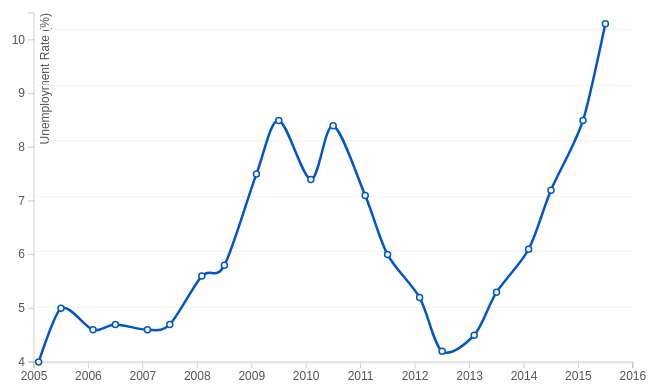
D3 v3 page, settled after 360 driven frames (6 s of simulated time); the page loaded 1 data file(s).



			var jOuterW = $('.ChartBox').width();

			var margin = {top:20, right:30, bottom:30, left:40},
			    width = jOuterW - margin.left - margin.right,
			    height = 400 - margin.top - margin.bottom;

			    console.log('width1: '+width)

			// Adjust parsing of data to properly show tooltip
			var parseDate = d3.time.format("%b %Y").parse,
			    bisectDate = d3.bisector(function(d) { return d.date; }).left,
			    formatValue = d3.format(",.1f"),
			    formatCurrency = function(d) { return formatValue(d) + "%"; };

			var x = d3.time.scale()
			    .range([0, width])
			    .nice(d3.time.year);

			var y = d3.scale.linear()
			    .range([height, 0])
			    .nice();

			var xAxis = d3.svg.axis()
			    .scale(x)
			    .orient("bottom")

			var yAxis = d3.svg.axis()
			    .scale(y)
			    .orient("left")
			    .ticks(5);

			var line = d3.svg.line()
				.interpolate('cardinal')
			    .x(function(d) { return x(d.date); })
			    .y(function(d) { return y(d.rate); });

			var svg = d3.select(".ChartBox").append("svg")
			    .attr("width", width + margin.left + margin.right)
			    .attr("height", height + margin.top + margin.bottom)
			  	.append("g")
			    .attr("transform", "translate(" + margin.left + "," + margin.top + ")")
			    

			d3.csv("data3.csv", function(error, data) {
			  if (error) throw error;

			  data.forEach(function(d) {
			    d.date = parseDate(d.date);
			    d.rate = +d.rate;
			  });

			  x.domain(d3.extent(data, function(d) { return d.date; }));
			  y.domain(d3.extent(data, function(d) { return d.rate; }));

			  svg.append("g")
			      .attr("class", "x axis")
			      .attr("transform", "translate(0," + height + ")")
			      .call(xAxis);

			  svg.append("g")
			      .attr("class", "y axis")
			      .call(yAxis)
			    .append("text")
			      .attr("transform", "rotate(-90)")
			      .attr("y", 6)
			      .attr("dy", ".71em")
			      .style("text-anchor", "end")
			      .text("Unemployment Rate (%)");

			  	var xAxisGrid = d3.svg.axis()
			  		.scale(x)
			  		.orient('bottom')
			  		.tickSize(-height,0)
			  		.tickFormat('')
			  		.ticks(0)

				var yAxisGrid = d3.svg.axis()
					.scale(y)
					.orient('left')
					.tickSize(-width,0)
					.tickFormat('')
					.ticks(5)

			 	// Draw the x Grid lines
			    svg.append("g")
			        .attr("class", "x Grid")
			        .attr("transform", "translate(0," + height + ")")
			        .call(xAxisGrid)
			        
			    // Draw the y Grid lines
			    svg.append("g")            
			        .attr("class", "y Grid")
			        .call(yAxisGrid)

			  // Start Animation 
			    var path = svg.append("path")
			        .datum(data)
			        .attr("class", "line")
			        .attr("d", line);

			    // Variable to Hold Total Length
			    var totalLength = path.node().getTotalLength();

			    // Set Properties of Dash Array and Dash Offset and initiate Transition
			    path
			      .attr("stroke-dasharray", totalLength)
			      .attr("stroke-dashoffset", totalLength)
			     .transition() // Call Transition Method
			      .duration(1500) // Set Duration timing (ms)
			      .ease("linear") // Set Easing option
			      .attr("stroke-dashoffset", 0) // Set final value of dash-offset for transition
			      .style('display','block')
			      .each('end',end);


			      // Define the div for the tooltip
				  var div = d3.select("body").append("div")	
				    .attr("class", "tooltip")				
				    .style("opacity", 0);

			      function end(){

			      	// Add the scatterplot
					svg.append("g")
					.attr('class','CircleG')
			    	.selectAll("dot")
			        .data(data)			
			    		.enter().append("circle")		
				        .attr("r", 3)		
				        .attr("cx", function(d) { return x(d.date); })		 
				        .attr("cy", function(d) { return y(d.rate); })
				        .on("mousemove", function(d) {

				            div.transition()		
				                .duration(300)	
				                .style("opacity", 1);		
				            div.html("<span class='Text'>Currency Rate:</span> "+formatCurrency(d.rate));

				            var xPos = d3.event.clientX,
				        		yPos = d3.event.clientY,
				        		tooltipH = $('.tooltip').innerHeight(),
				        		tooltipW = $('.tooltip').innerWidth(),
				        		BoxH = $('.ChartBox').innerHeight(),
				        		BoxW = $('.ChartBox').innerWidth(),
				        		offsetT = $('.ChartBox').offset().top,
				        		offsetL = $('.ChartBox').offset().left;

				        	div.style("left", ( xPos - (tooltipW/2) ) + "px")		
				                .style("top", ( yPos - (tooltipH + 15) ) + "px");
				            $('.tooltip').removeClass('top left right');

				            if((yPos-offsetT) < (tooltipH + 15)){
				        		$('.tooltip').addClass('top');
				        		div.style("top", ( yPos + 20 ) + "px")
				        	}
				        	if(((offsetL+BoxW) - xPos) < tooltipW){
				        		$('.tooltip').addClass('right');
				        		div.style("left", ( xPos - (tooltipW - 25) ) + "px");
				        	}
				        	if((xPos-offsetL) < tooltipW){
				        		$('.tooltip').addClass('left');
				        		div.style("left", ( xPos - 20 ) + "px")		
				                	.style("top", ( yPos - (tooltipH + 15) ) + "px");
				        	}

				            })					
				        .on("mouseout", function(d) {		
				            div.transition()		
				                .duration(500)		
				                .style("opacity", 0);	
				        });

			      }


		      d3.select(window).on('resize', resize); 

			  function resize() {


			  	var jOuterW = $('.ChartBox').width();
			    var width = jOuterW - margin.left - margin.right,
			    	height = parseInt(d3.select("svg").style("height")) - margin.top - margin.bottom;

			    	console.log('width2: '+width)
			    	console.log('height1: '+height)

			   	if(jOuterW <= 414){
			   		d3.select('svg').attr('height',300);
				  	height = parseInt(d3.select('svg').style('height')) - margin.top - margin.bottom;

				  	xAxis.ticks(Math.max(width/50));
  					yAxis.ticks(Math.max(height/50));
			  	}

			  	console.log('height2: '+height)

			    /* Update the range of the scale with new width/height */
			    x.range([0, width]).nice(d3.time.year);
			    y.range([height, 0]).nice();

			    /* Update the axis with the new scale */
			    svg.select('.x.axis')
			      	.attr("transform", "translate(0," + height + ")")
			      	.call(xAxis);

			    svg.select('.y.axis')
			      	.call(yAxis);

			    /* Force D3 to recalculate and update the line */
			    svg.selectAll('.line')
			      	.attr("d", line);

			    svg.selectAll('circle')
			      	.attr("cx", function(d) { return x(d.date); })		 
		        	.attr("cy", function(d) { return y(d.rate); })

			    xAxis.ticks(Math.max(width/50));
  				yAxis.ticks(Math.max(height/50));

				var xAxisGrid = d3.svg.axis()
					.scale(x)
					.orient('bottom')
			  		.tickSize(-height,0)
			  		.tickFormat('')
			  		.ticks(0)

				var yAxisGrid = d3.svg.axis()
					.scale(y)
					.orient('left')
					.tickSize(-width,0)
					.tickFormat('')
					.ticks(width/100)

			 	// Draw the x Grid lines
			    svg.select(".x.grid")
			        .attr("transform", "translate(0," + height + ")")
			        .call(xAxisGrid)
			        
			    // Draw the y Grid lines
			    svg.select(".y.grid")
			        .call(yAxisGrid)

			  }

			  resize();

			});

			

### data: data3.csv
date, rate
Feb 2005, 4.0
Jul 2005, 5.0
Feb 2006, 4.6
Jul 2006, 4.7
Feb 2007, 4.6
Jul 2007, 4.7
Feb 2008, 5.6
Jul 2008, 5.8
Feb 2009, 7.5
Jul 2009, 8.5
Feb 2010, 7.4
Jul 2010, 8.4
Feb 2011, 7.1
Jul 2011, 6.0
Feb 2012, 5.2
Jul 2012, 4.2
Feb 2013, 4.5
Jul 2013, 5.3
Feb 2014, 6.1
Jul 2014, 7.2
Feb 2015, 8.5
Jul 2015, 10.3